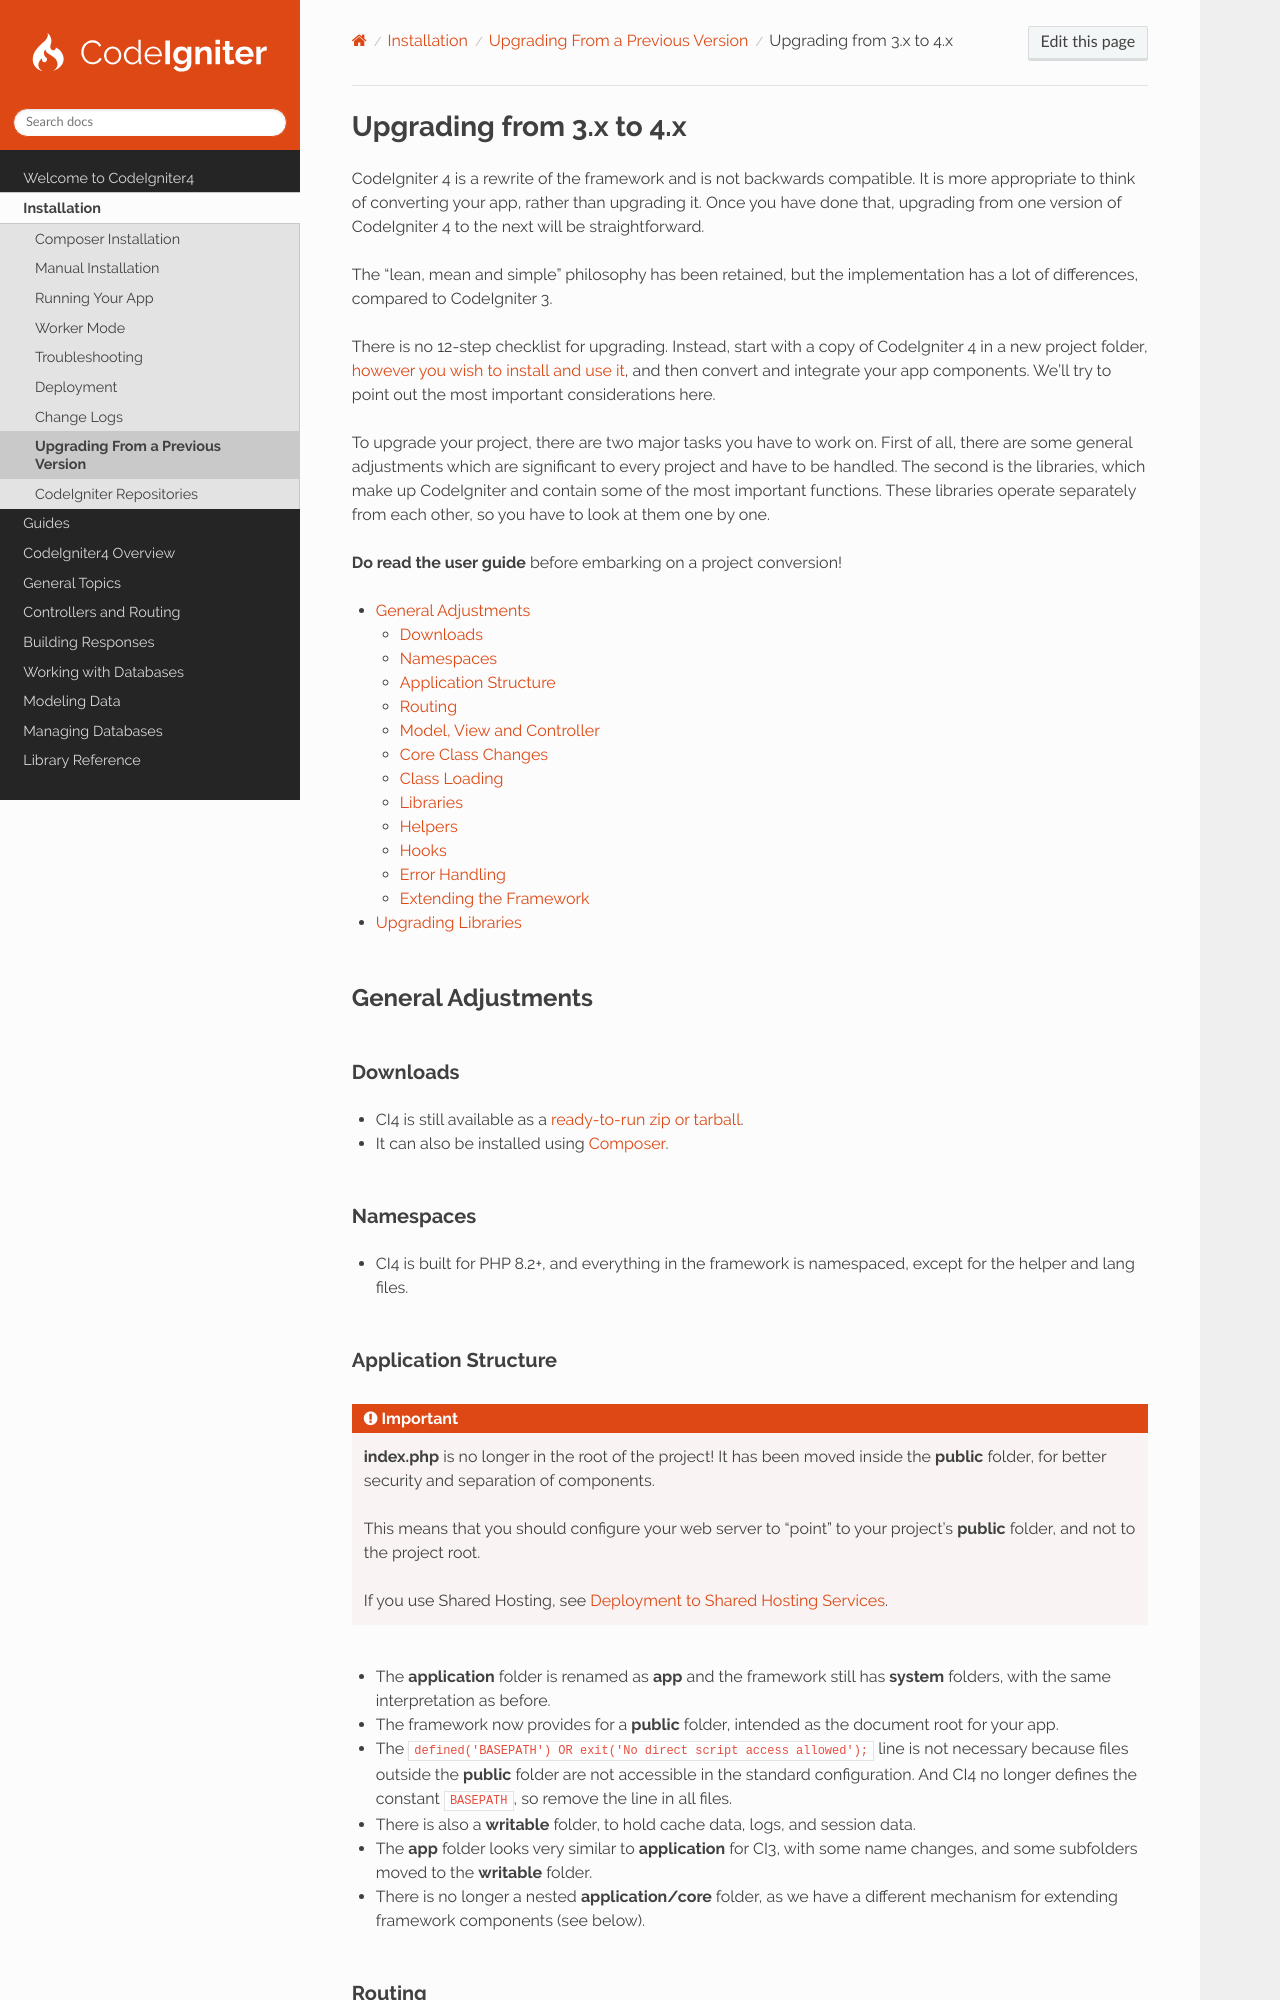

repository: codeigniter4/CodeIgniter4 · page: installation/upgrade_4xx.html · generator: sphinx

#########################
Upgrading from 3.x to 4.x
#########################

CodeIgniter 4 is a rewrite of the framework and is not backwards compatible. It is more appropriate to think of
converting your app, rather than upgrading it. Once you have done that, upgrading from one version of CodeIgniter 4 to
the next will be straightforward.

The "lean, mean and simple" philosophy has been retained, but the implementation has a lot of differences, compared to
CodeIgniter 3.

There is no 12-step checklist for upgrading. Instead, start with a copy of CodeIgniter 4 in a new project folder,
:doc:`however you wish to install and use it </installation/index>`, and then convert and integrate your app components.
We'll try to point out the most important considerations here.

To upgrade your project, there are two major tasks you have to work on. First of all, there are some general adjustments
which are significant to every project and have to be handled. The second is the libraries, which make up CodeIgniter
and contain some of the most important functions. These libraries operate separately from each other, so you have to
look at them one by one.

**Do read the user guide** before embarking on a project conversion!

.. contents::
    :local:
    :depth: 2

General Adjustments
*******************

Downloads
=========

- CI4 is still available as a :doc:`ready-to-run zip or tarball <../installation/installing_manual>`.
- It can also be installed using :doc:`Composer <../installation/installing_composer>`.

Namespaces
==========

- CI4 is built for PHP 8.2+, and everything in the framework is namespaced, except for the helper and lang files.

Application Structure
=====================

.. important::
    **index.php** is no longer in the root of the project! It has been moved inside the **public** folder, for better
    security and separation of components.

    This means that you should configure your web server to "point" to your project's **public** folder, and not to the
    project root.

    If you use Shared Hosting, see :ref:`deployment-to-shared-hosting-services`.

- The **application** folder is renamed as **app** and the framework still has **system** folders, with the same
  interpretation as before.
- The framework now provides for a **public** folder, intended as the document root for your app.
- The ``defined('BASEPATH') OR exit('No direct script access allowed');`` line is not necessary because files outside
  the **public** folder are not accessible in the standard configuration. And CI4 no longer defines the constant
  ``BASEPATH``, so remove the line in all files.
- There is also a **writable** folder, to hold cache data, logs, and session data.
- The **app** folder looks very similar to **application** for CI3, with some name changes, and some subfolders moved to
  the **writable** folder.
- There is no longer a nested **application/core** folder, as we have a different mechanism for extending framework
  components (see below).

Routing
=======

- The Auto Routing is disabled by default. You need to :ref:`define all routes <defined-route-routing>` by default.
- If you want to use the Auto Routing in the same way as CI3, you need to enable :ref:`auto-routing-legacy`.
- CI4 also has an optional new more secure :ref:`auto-routing-improved`.
